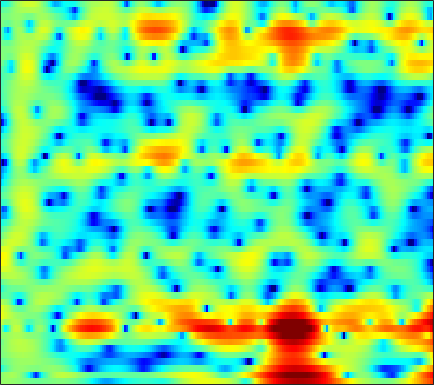

The table this chart was drawn from, first rows:
0.71805, 0.81694, 0.90378, 0.93517, 0.9245, 0.85342, 0.73141, 0.61402, 0.42363, 0.21123, -0.018375, -0.19584, -0.4236, -0.62492, -0.75434, -0.87708, -0.94187, -0.94791, -0.908, -0.81692, -0.68797, -0.57763, -0.4183, -0.26608
0.2621, 0.6546, 1.095, 1.416, 1.564, 1.625, 1.518, 1.315, 0.8581, 0.1615, -0.8222, -1.789, -3.481, -5.813, -8.191, -12.54, -15.61, -12.74, -8.29, -5.155, -2.926, -1.645, -0.307, 0.709
-4.702, -3.526, -2.247, -1.248, -0.658, -0.04909, 0.3794, 0.5966, 0.7605, 0.801, 0.7392, 0.6433, 0.4719, 0.2847, 0.1563, 0.02743, -0.02931, -0.01831, 0.064, 0.2046, 0.3686, 0.4892, 0.6235, 0.7057
-1.714, -1.327, -0.8209, -0.3483, -0.02729, 0.3465, 0.6584, 0.8465, 1.038, 1.164, 1.228, 1.241, 1.218, 1.152, 1.083, 0.9657, 0.8253, 0.7076, 0.5359, 0.3478, 0.1402, -0.0298, -0.277, -0.5547
-0.3323, -0.05818, 0.3033, 0.647, 0.886, 1.169, 1.406, 1.55, 1.689, 1.772, 1.793, 1.77, 1.683, 1.536, 1.389, 1.141, 0.8337, 0.5636, 0.154, -0.3088, -0.8217, -1.233, -1.809, -2.397
-0.3934, 0.07528, 0.6453, 1.146, 1.474, 1.839, 2.121, 2.281, 2.424, 2.489, 2.479, 2.424, 2.28, 2.058, 1.842, 1.48, 1.023, 0.6108, -0.03172, -0.798, -1.705, -2.497, -3.729, -5.193
-1.008, -0.2173, 0.6093, 1.244, 1.617, 2.004, 2.276, 2.412, 2.507, 2.521, 2.455, 2.359, 2.171, 1.917, 1.683, 1.315, 0.8699, 0.4791, -0.1222, -0.8543, -1.724, -2.473, -3.616, -4.969
0.5512, 0.6894, 0.8682, 1.112, 1.32, 1.587, 1.788, 1.857, 1.81, 1.607, 1.266, 0.9873, 0.6443, 0.3863, 0.2585, 0.1383, 0.002527, -0.1584, -0.5233, -1.075, -1.786, -2.397, -3.203, -3.85
0.8676, -2.201, -5.747, -3.645, -1.078, 1.304, 2.565, 2.929, 2.696, 1.673, -0.3206, -2.553, -6.375, -7.448, -5.023, -1.958, -0.0628, 0.6922, 0.9776, 0.5719, -0.6012, -2.058, -5.129, -10.75
3.513, 2.268, 1.243, 1.076, 1.343, 1.817, 2.136, 2.136, 1.77, 0.9975, -0.1495, -1.13, -2.194, -2.544, -2.234, -1.434, -0.7074, -0.3788, -0.3492, -0.6996, -1.47, -2.272, -3.484, -4.526
4.901, 4.314, 3.612, 2.997, 2.595, 2.142, 1.729, 1.423, 1.021, 0.6693, 0.3736, 0.1845, 0.03911, -0.008494, -0.04426, -0.09073, -0.2167, -0.3881, -0.7945, -1.442, -2.417, -3.363, -4.985, -7.126
4.446, 3.923, 3.159, 2.326, 1.651, 0.6955, -0.251, -0.8682, -1.413, -1.541, -1.278, -0.9256, -0.3436, 0.2365, 0.6048, 0.963, 1.15, 1.162, 0.9895, 0.5612, -0.07973, -0.7221, -1.815, -3.133
2.045, 1.721, 1.044, 0.04565, -0.995, -2.925, -5.778, -8.969, -15.96, -14.86, -8.268, -5.229, -2.51, -0.6798, 0.3333, 1.328, 1.99, 2.304, 2.527, 2.55, 2.408, 2.198, 1.82, 1.365
-2.252, -1.832, -1.586, -1.726, -2.054, -2.761, -3.692, -4.4, -4.993, -4.796, -3.86, -2.934, -1.66, -0.5379, 0.1663, 0.9137, 1.472, 1.774, 2.052, 2.214, 2.259, 2.232, 2.136, 1.978
-4.373, -3.289, -2.253, -1.592, -1.28, -1.056, -0.9695, -0.9396, -0.8656, -0.7496, -0.5557, -0.3786, -0.1366, 0.1126, 0.2744, 0.4417, 0.5577, 0.6196, 0.6728, 0.7174, 0.7632, 0.8133, 0.8916, 0.9637
-1.792, -1.068, -0.2983, 0.2698, 0.5745, 0.849, 1.002, 1.054, 1.047, 0.9753, 0.8485, 0.7238, 0.4973, 0.1945, -0.08453, -0.5181, -1.008, -1.379, -1.818, -2.108, -2.149, -2.005, -1.621, -1.098
1.654, 1.952, 2.241, 2.413, 2.463, 2.442, 2.334, 2.199, 1.949, 1.643, 1.259, 0.9142, 0.3638, -0.3578, -1.036, -2.172, -3.655, -5.05, -7.291, -9.615, -10.39, -9.284, -6.913, -4.714
3.998, 3.971, 3.824, 3.548, 3.252, 2.768, 2.2, 1.753, 1.186, 0.6915, 0.2589, -0.05325, -0.4891, -1.052, -1.612, -2.65, -4.114, -5.563, -8.042, -10.86, -11.92, -10.5, -7.816, -5.546
5.559, 5.316, 4.811, 4.045, 3.286, 1.993, 0.383, -0.9479, -2.614, -3.561, -3.385, -2.819, -2.025, -1.452, -1.245, -1.258, -1.536, -1.874, -2.388, -2.831, -3.067, -3.111, -2.992, -2.813
5.884, 5.711, 5.229, 4.394, 3.48, 1.753, -0.7694, -3.501, -9.163, -14.82, -8.647, -5.284, -2.608, -1.108, -0.4719, -0.03553, 0.05918, -0.01813, -0.2405, -0.5198, -0.8365, -1.081, -1.452, -1.971
3.718, 4.016, 4.152, 3.999, 3.68, 3.013, 2.119, 1.374, 0.4806, -0.1069, -0.2312, -0.1525, -0.0006044, 0.02055, -0.1163, -0.5105, -1.134, -1.675, -2.385, -2.931, -3.225, -3.296, -3.378, -3.567
0.8416, 1.757, 2.659, 3.238, 3.492, 3.63, 3.587, 3.468, 3.217, 2.879, 2.486, 2.116, 1.476, 0.6041, -0.2585, -1.81, -3.956, -6.079, -9.717, -12.9, -11.47, -9.18, -6.841, -5.391
-1.262, -0.1693, 1.021, 1.936, 2.469, 2.992, 3.33, 3.472, 3.51, 3.395, 3.088, 2.741, 2.078, 1.155, 0.2577, -1.264, -3.211, -4.97, -7.485, -9.187, -8.723, -7.485, -5.831, -4.555
-2.863, -1.991, -0.9315, 0.01295, 0.6464, 1.386, 1.987, 2.335, 2.663, 2.819, 2.791, 2.648, 2.298, 1.765, 1.257, 0.4662, -0.4122, -1.073, -1.858, -2.431, -2.729, -2.799, -2.714, -2.542
-4.879, -4.34, -3.478, -2.45, -1.613, -0.5041, 0.5063, 1.159, 1.871, 2.361, 2.657, 2.737, 2.678, 2.445, 2.174, 1.703, 1.151, 0.7109, 0.12, -0.4269, -0.9004, -1.197, -1.502, -1.736
-9.328, -9.932, -9.095, -6.684, -4.71, -2.369, -0.4799, 0.6638, 1.848, 2.691, 3.236, 3.465, 3.547, 3.404, 3.157, 2.668, 2.03, 1.47, 0.6565, -0.1868, -0.9872, -1.515, -2.104, -2.524
-11.08, -13.84, -12.75, -7.907, -4.967, -1.995, 0.2032, 1.473, 2.754, 3.67, 4.227, 4.449, 4.487, 4.242, 3.875, 3.151, 2.141, 1.203, -0.2824, -1.995, -3.805, -5.052, -6.218, -6.603
-3.525, -3.42, -2.853, -1.811, -0.8569, 0.463, 1.708, 2.518, 3.408, 4.043, 4.426, 4.534, 4.442, 4.063, 3.584, 2.65, 1.333, 0.04613, -2.181, -5.238, -9.716, -15.06, -30.71, -17.04
-2.118, -1.695, -1.001, -0.2048, 0.4305, 1.282, 2.082, 2.615, 3.218, 3.633, 3.875, 3.914, 3.775, 3.409, 2.974, 2.158, 1.071, 0.04852, -1.589, -3.535, -5.699, -7.253, -8.747, -9.35
-3.89, -3.099, -2.013, -0.9791, -0.2369, 0.673, 1.456, 1.952, 2.479, 2.852, 3.047, 3.088, 2.994, 2.738, 2.441, 1.928, 1.285, 0.7334, -0.08254, -0.9446, -1.805, -2.411, -3.114, -3.709
-7.593, -6.061, -4.296, -2.785, -1.793, -0.6607, 0.2708, 0.8376, 1.388, 1.752, 1.906, 1.913, 1.794, 1.563, 1.35, 1.043, 0.7281, 0.5137, 0.2489, 0.0161, -0.1661, -0.2792, -0.4268, -0.528
-10.1, -8.288, -6.229, -4.399, -3.2, -1.806, -0.6934, -0.04767, 0.5475, 0.8013, 0.7692, 0.5488, 0.06926, -0.5236, -0.9417, -1.357, -1.476, -1.39, -1.075, -0.6492, -0.1902, 0.155, 0.6068, 1.029
-11.08, -10.04, -8.258, -5.98, -4.324, -2.35, -0.7919, 0.03705, 0.7299, 0.8426, 0.4266, -0.3139, -1.882, -4.167, -6.202, -8.355, -7.837, -6.37, -4.4, -2.823, -1.568, -0.7211, 0.371, 1.364
-16.73, -23, -16.51, -8.841, -5.338, -2.061, 0.1971, 1.316, 2.173, 2.358, 1.836, 0.9725, -0.9286, -3.891, -6.865, -10.66, -10.01, -8.209, -6.622, -5.853, -5.051, -4.091, -2.257, -0.3029
-8.043, -7.695, -6.327, -3.96, -2.15, 0.03383, 1.693, 2.607, 3.38, 3.681, 3.479, 3.056, 2.128, 0.912, -0.1487, -1.617, -3.083, -4.335, -6.702, -10.98, -23.29, -18.44, -8.401, -4.01
-3.701, -3.07, -2.093, -0.9732, -0.08593, 1.056, 2.047, 2.656, 3.241, 3.544, 3.58, 3.41, 2.962, 2.283, 1.633, 0.6298, -0.5625, -1.581, -3.038, -4.455, -5.399, -5.555, -5.129, -4.343
-3.243, -2.587, -1.612, -0.6335, 0.1109, 1.03, 1.85, 2.381, 2.932, 3.288, 3.45, 3.43, 3.239, 2.855, 2.47, 1.815, 1.035, 0.3847, -0.5349, -1.487, -2.431, -3.127, -4.125, -5.219
-4.92, -4.061, -2.849, -1.619, -0.727, 0.3836, 1.364, 1.984, 2.659, 3.136, 3.406, 3.493, 3.446, 3.235, 2.978, 2.516, 1.942, 1.45, 0.698, -0.1613, -1.189, -2.1, -3.55, -5.522
-8.997, -7.751, -5.851, -3.869, -2.482, -0.8269, 0.5631, 1.403, 2.275, 2.872, 3.214, 3.319, 3.28, 3.076, 2.831, 2.434, 1.976, 1.604, 1.079, 0.4985, -0.1654, -0.7522, -1.685, -2.797
-20.79, -16, -10.28, -6.198, -3.906, -1.521, 0.2568, 1.269, 2.225, 2.802, 3.034, 2.994, 2.697, 2.177, 1.699, 1.04, 0.4907, 0.2243, 0.0835, 0.1056, 0.1776, 0.1967, 0.09297, -0.1231
-12.31, -10.43, -7.251, -4.277, -2.405, -0.3552, 1.168, 2.016, 2.76, 3.094, 3.006, 2.648, 1.768, 0.3648, -1.047, -3.361, -5.45, -5.843, -4.413, -2.428, -0.8186, 0.07888, 0.8916, 1.359
-5.485, -4.434, -2.951, -1.457, -0.4022, 0.8197, 1.793, 2.327, 2.776, 2.866, 2.572, 2.079, 0.9821, -0.7422, -2.574, -6.003, -10.51, -11.36, -7.379, -3.907, -1.606, -0.4269, 0.6737, 1.325
-3.482, -2.665, -1.618, -0.6369, 0.04628, 0.8322, 1.47, 1.825, 2.114, 2.171, 1.985, 1.683, 1.067, 0.2455, -0.4555, -1.371, -2.017, -2.195, -1.972, -1.411, -0.7582, -0.3069, 0.1612, 0.4476
-2.716, -2.083, -1.265, -0.5085, 0.008532, 0.6277, 1.135, 1.436, 1.705, 1.84, 1.829, 1.72, 1.471, 1.134, 0.841, 0.4496, 0.1126, -0.07549, -0.2422, -0.3161, -0.3343, -0.3278, -0.352, -0.4174
-2.439, -1.896, -1.185, -0.5068, -0.03863, 0.5406, 1.043, 1.363, 1.71, 1.944, 2.058, 2.065, 1.968, 1.758, 1.543, 1.199, 0.8051, 0.5009, 0.09743, -0.2789, -0.6112, -0.8387, -1.096, -1.334
-2.624, -2.034, -1.332, -0.6844, -0.2157, 0.3882, 0.986, 1.415, 1.944, 2.356, 2.628, 2.732, 2.707, 2.494, 2.22, 1.706, 1.052, 0.4829, -0.315, -1.103, -1.798, -2.223, -2.599, -2.801
-2.868, -2.308, -1.859, -1.564, -1.279, -0.6808, 0.2193, 1.01, 2.038, 2.924, 3.556, 3.828, 3.912, 3.674, 3.268, 2.425, 1.25, 0.156, -1.552, -3.421, -5.149, -6.042, -6.498, -6.118
-2.027, -2.213, -3.23, -5.228, -7.078, -7.208, -3.812, -1.218, 1.444, 3.314, 4.503, 5.018, 5.26, 5.012, 4.497, 3.368, 1.647, -0.0801, -3.142, -7.47, -14.29, -22.7, -18.62, -13.15
-0.5181, -1.096, -2.449, -4.562, -6.352, -6.558, -3.536, -1.11, 1.451, 3.245, 4.408, 4.916, 5.157, 4.902, 4.416, 3.323, 1.698, 0.09367, -2.6, -5.959, -9.794, -12.52, -15.99, -20.4
0.1898, 0.007069, -0.3076, -0.5536, -0.5749, -0.2933, 0.3733, 1.04, 1.965, 2.768, 3.378, 3.652, 3.75, 3.528, 3.152, 2.34, 1.21, 0.152, -1.549, -3.501, -5.658, -7.32, -9.528, -11.2
0.001214, -0.03175, -0.05179, 0.01279, 0.1522, 0.4554, 0.8792, 1.235, 1.724, 2.163, 2.473, 2.618, 2.659, 2.537, 2.296, 1.831, 1.162, 0.5377, -0.4221, -1.503, -2.665, -3.497, -4.507, -5.211
-0.6379, -0.9129, -1.136, -1.099, -0.8843, -0.354, 0.2892, 0.7678, 1.331, 1.765, 2.036, 2.155, 2.225, 2.204, 2.145, 2.008, 1.769, 1.505, 1.046, 0.4279, -0.327, -0.9927, -1.969, -3.011
-1.664, -3.116, -5.144, -5.762, -4.68, -2.505, -0.6287, 0.419, 1.315, 1.736, 1.836, 1.746, 1.595, 1.563, 1.736, 2.097, 2.522, 2.773, 2.889, 2.724, 2.247, 1.62, 0.4567, -1.26
-1.464, -3.637, -7.997, -10.33, -7.058, -3.013, -0.5029, 0.5941, 1.258, 1.085, 0.06971, -1.272, -3.691, -5.104, -3.946, -1.123, 1.224, 2.466, 3.509, 3.975, 3.921, 3.593, 2.744, 1.441
-0.06463, -0.5174, -1.006, -1.115, -0.8795, -0.2888, 0.2957, 0.5561, 0.5305, -0.06483, -1.424, -3.056, -6.058, -8.143, -6.542, -3.119, -0.5058, 0.8544, 2.05, 2.666, 2.82, 2.713, 2.277, 1.633
-0.2505, -0.2507, -0.1878, -0.04436, 0.1263, 0.3866, 0.6187, 0.7419, 0.7617, 0.5948, 0.253, -0.06623, -0.4429, -0.5261, -0.3655, 0.1263, 0.7021, 1.078, 1.414, 1.508, 1.38, 1.127, 0.6672, 0.09404
-1.589, -1.473, -1.218, -0.8281, -0.4707, 0.05423, 0.5812, 0.9424, 1.344, 1.633, 1.825, 1.915, 1.979, 2.009, 2.008, 1.988, 1.898, 1.753, 1.418, 0.9111, 0.2228, -0.4136, -1.341, -2.302
-4.558, -4.597, -4.268, -3.419, -2.551, -1.263, -0.02052, 0.8046, 1.741, 2.471, 3.001, 3.277, 3.503, 3.554, 3.501, 3.271, 2.869, 2.437, 1.661, 0.6219, -0.742, -1.977, -4.003, -6.389
